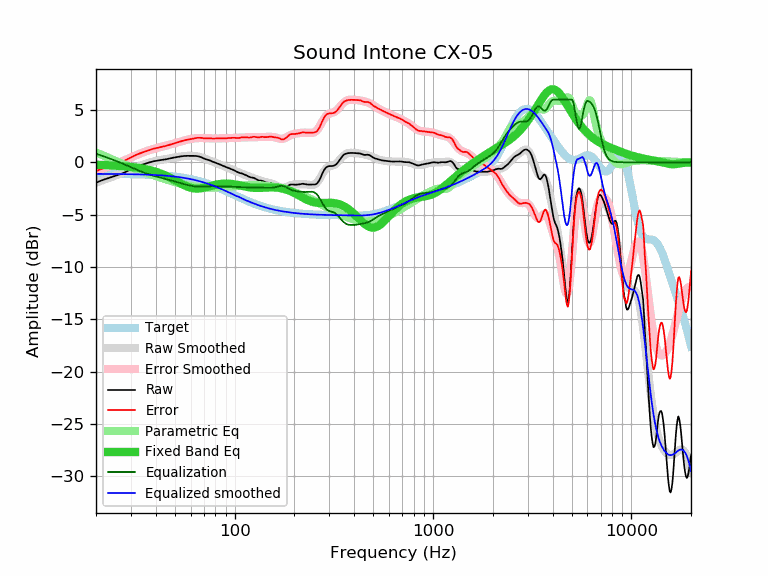

Values plotted in this chart, from the file beside it:
frequency, raw, error, smoothed, error_smoothed, equalization, parametric_eq, equalized_raw, equalized_smoothed, target
20, -1.95, -0.85, -1.93, -0.83, 0.83, -0.23, -1.12, -1.10, -1.10
21, -1.78, -0.67, -1.79, -0.69, 0.69, -0.24, -1.09, -1.10, -1.10
22, -1.64, -0.53, -1.66, -0.56, 0.56, -0.26, -1.08, -1.11, -1.11
23, -1.52, -0.41, -1.53, -0.42, 0.42, -0.28, -1.10, -1.11, -1.11
24, -1.40, -0.29, -1.40, -0.29, 0.29, -0.30, -1.11, -1.11, -1.11
25, -1.29, -0.18, -1.28, -0.16, 0.16, -0.32, -1.13, -1.11, -1.11
26, -1.18, -0.06, -1.15, -0.04, 0.04, -0.34, -1.14, -1.12, -1.12
27, -1.08, 0.04, -1.03, 0.09, -0.09, -0.36, -1.17, -1.12, -1.12
28, -0.95, 0.18, -0.91, 0.22, -0.22, -0.39, -1.17, -1.12, -1.12
29, -0.80, 0.33, -0.79, 0.34, -0.34, -0.41, -1.14, -1.13, -1.13
30, -0.67, 0.46, -0.67, 0.46, -0.46, -0.44, -1.13, -1.13, -1.13
31, -0.53, 0.61, -0.56, 0.58, -0.58, -0.47, -1.11, -1.14, -1.14
32, -0.42, 0.73, -0.45, 0.69, -0.69, -0.50, -1.11, -1.15, -1.15
33, -0.32, 0.83, -0.35, 0.80, -0.80, -0.54, -1.12, -1.15, -1.15
34, -0.24, 0.92, -0.26, 0.90, -0.90, -0.58, -1.14, -1.16, -1.16
35, -0.16, 1.01, -0.17, 0.99, -0.99, -0.62, -1.15, -1.17, -1.17
36, -0.09, 1.08, -0.10, 1.08, -1.08, -0.67, -1.16, -1.17, -1.17
37, -0.02, 1.16, -0.03, 1.15, -1.15, -0.73, -1.17, -1.18, -1.18
38, 0.04, 1.23, 0.03, 1.22, -1.22, -0.78, -1.18, -1.19, -1.19
39, 0.10, 1.30, 0.08, 1.29, -1.29, -0.84, -1.18, -1.20, -1.20
40, 0.14, 1.35, 0.13, 1.34, -1.34, -0.91, -1.20, -1.21, -1.21
41, 0.17, 1.40, 0.17, 1.40, -1.40, -0.97, -1.23, -1.22, -1.22
42, 0.20, 1.44, 0.21, 1.45, -1.45, -1.04, -1.25, -1.24, -1.24
43, 0.23, 1.48, 0.25, 1.50, -1.50, -1.12, -1.27, -1.25, -1.25
44, 0.26, 1.52, 0.28, 1.55, -1.55, -1.20, -1.28, -1.26, -1.26
45, 0.29, 1.57, 0.32, 1.59, -1.59, -1.28, -1.30, -1.28, -1.28
46, 0.33, 1.62, 0.35, 1.64, -1.64, -1.36, -1.31, -1.29, -1.29
47, 0.37, 1.68, 0.38, 1.69, -1.69, -1.45, -1.32, -1.31, -1.31
48, 0.40, 1.73, 0.41, 1.74, -1.74, -1.54, -1.34, -1.33, -1.33
49, 0.44, 1.79, 0.44, 1.79, -1.79, -1.63, -1.35, -1.34, -1.34
50, 0.47, 1.83, 0.47, 1.83, -1.83, -1.72, -1.36, -1.36, -1.36
51, 0.50, 1.88, 0.50, 1.88, -1.88, -1.81, -1.38, -1.38, -1.38
52, 0.53, 1.93, 0.53, 1.93, -1.93, -1.89, -1.40, -1.40, -1.40
53, 0.56, 1.99, 0.55, 1.98, -1.98, -1.98, -1.41, -1.43, -1.43
54, 0.58, 2.03, 0.57, 2.02, -2.02, -2.06, -1.44, -1.45, -1.45
55, 0.60, 2.07, 0.59, 2.06, -2.06, -2.14, -1.46, -1.47, -1.47
56, 0.61, 2.11, 0.61, 2.10, -2.10, -2.21, -1.49, -1.50, -1.50
57, 0.62, 2.14, 0.62, 2.14, -2.14, -2.28, -1.52, -1.52, -1.52
58, 0.62, 2.17, 0.63, 2.17, -2.17, -2.33, -1.55, -1.55, -1.55
59, 0.62, 2.20, 0.63, 2.20, -2.20, -2.38, -1.58, -1.57, -1.57
60, 0.61, 2.21, 0.63, 2.23, -2.23, -2.42, -1.62, -1.60, -1.60
61, 0.61, 2.24, 0.63, 2.26, -2.26, -2.46, -1.65, -1.63, -1.63
62, 0.61, 2.27, 0.62, 2.28, -2.28, -2.48, -1.67, -1.66, -1.66
63, 0.61, 2.30, 0.60, 2.29, -2.29, -2.50, -1.68, -1.69, -1.69
64, 0.61, 2.33, 0.58, 2.31, -2.31, -2.50, -1.70, -1.72, -1.72
65, 0.59, 2.35, 0.56, 2.32, -2.32, -2.50, -1.73, -1.76, -1.76
66, 0.56, 2.35, 0.53, 2.32, -2.32, -2.50, -1.76, -1.79, -1.79
67, 0.52, 2.34, 0.50, 2.33, -2.33, -2.49, -1.80, -1.82, -1.82
68, 0.48, 2.34, 0.47, 2.32, -2.32, -2.47, -1.84, -1.86, -1.86
69, 0.42, 2.31, 0.43, 2.32, -2.32, -2.45, -1.90, -1.89, -1.89
70, 0.37, 2.30, 0.39, 2.32, -2.32, -2.42, -1.95, -1.93, -1.93
71, 0.32, 2.29, 0.35, 2.31, -2.31, -2.40, -1.99, -1.96, -1.96
72, 0.28, 2.28, 0.30, 2.31, -2.31, -2.37, -2.02, -2.00, -2.00
73, 0.24, 2.28, 0.26, 2.30, -2.30, -2.34, -2.06, -2.04, -2.04
74, 0.22, 2.30, 0.22, 2.29, -2.29, -2.31, -2.07, -2.08, -2.08
75, 0.18, 2.30, 0.17, 2.29, -2.29, -2.28, -2.11, -2.12, -2.12
76, 0.14, 2.30, 0.13, 2.29, -2.29, -2.25, -2.15, -2.16, -2.16
77, 0.08, 2.28, 0.09, 2.28, -2.28, -2.22, -2.20, -2.20, -2.20
78, 0.04, 2.28, 0.05, 2.28, -2.28, -2.20, -2.24, -2.24, -2.24
79, 0.00, 2.28, 0.01, 2.28, -2.28, -2.17, -2.28, -2.28, -2.28
... 553 more rows
